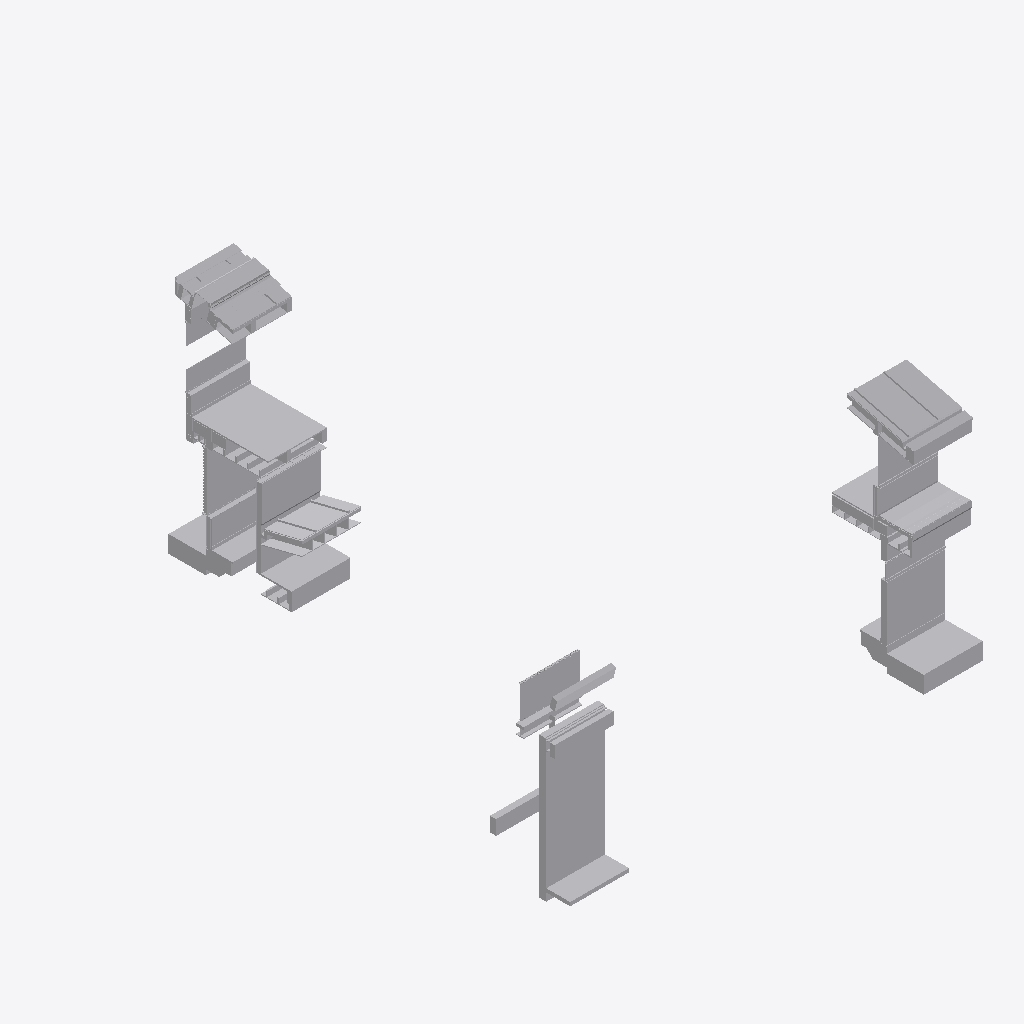
Isometric view of an IFC building model (IFC-SPF (STEP), schema IFC2X3, length unit metre), seen from the south-west, elements coloured by IFC class (only those large enough to see are counted): 142 other elements (light grey).
Extent 15.1 m × 17.1 m × 8.6 m (x, y, z). Storeys (4): Section K1 at 32.62 m; Section K2 at 32.62 m; Section L1 at 36.58 m; Section P1 at 36.69 m. Elements (327): 327 IfcBuildingElementProxy.

HEADER;
FILE_DESCRIPTION(('ViewDefinition [CoordinationView]'),'2;1');
FILE_NAME('Sections A.ifc','2019-01-31T14:50:37',('Yorik van Havre','yorik@uncreated.net'),('uncreated.net'),'IfcOpenShell 0.5.0-dev','IfcOpenShell 0.5.0-dev','');
FILE_SCHEMA(('IFC2X3'));
ENDSEC;
DATA;
#20=IFCPROJECT('3580753c_1e44_4e66_87a',#5,'Sections_A',$,$,$,$,(#11),#19);
#35615=IFCSITE('2KUVBk9MSHwRTu200dNKHL',#5,'Default Site','',$,$,$,$,.ELEMENT.,$,$,$,$,$);
#35617=IFCBUILDING('2KUXe19MSHwPRf200dNKHL',#5,'Default Building','',$,$,$,$,.ELEMENT.,$,$,$);
#21=IFCBUILDINGSTOREY('1Ry9H4zESHwA0u093rt3ko',#5,'Section L1','',$,$,$,$,.ELEMENT.,36.5821);
#3843=IFCBUILDINGSTOREY('37aaNK_C4Hw9vM093rt3ko',#5,'Section P1','',$,$,$,$,.ELEMENT.,36.6932209999999);
#5944=IFCBUILDINGSTOREY('1glxQy4umHwQN5093rt3ko',#5,'Section K1','',$,$,$,$,.ELEMENT.,32.62);
#35087=IFCBUILDINGSTOREY('1ijt2u4umHwQN5093rt3ko',#5,'Section K2','',$,$,$,$,.ELEMENT.,32.62);
#35619=IFCBUILDINGSTOREY('2KUw2X9MSHwOrl200dNKHL',#5,'Default Storey','',$,$,$,$,.ELEMENT.,$);
#6068=IFCBUILDINGELEMENTPROXY('1gnsag4umHwQN5093rt3ko',#5,'Structure060','',$,#43,#6067,$,.ELEMENT.);
#3183=IFCBUILDINGELEMENTPROXY('1MKBlW$$KHw8ch093rt3ko',#5,'Flooring008','',$,#43,#3182,$,.ELEMENT.);
#4052=IFCBUILDINGELEMENTPROXY('384q5I_C4Hw9vM093rt3ko',#5,'Roof022','',$,#43,#4051,$,.ELEMENT.);
#4403=IFCBUILDINGELEMENTPROXY('39S3Ei_C4Hw9vM093rt3ko',#5,'Stucco012','',$,#43,#4402,$,.ELEMENT.);
#35614=IFCBUILDINGELEMENTPROXY('2KSHbF9MSHwQhz200dNKHL',#5,'Gypsum024','',$,#43,#35613,$,.ELEMENT.);
#4247=IFCBUILDINGELEMENTPROXY('391ofg_C4Hw9vM093rt3ko',#5,'Slab002','',$,#43,#4246,$,.ELEMENT.);
#35138=IFCBUILDINGELEMENTPROXY('04LGsX73WHwPLa200dNKHL',#5,'Stucco014','',$,#43,#35137,$,.ELEMENT.);
#5319=IFCBUILDINGELEMENTPROXY('1P2Tju$$KHw8ch093rt3ko',#5,'GRAVEL BALLAST002','',$,#43,#5318,$,.ELEMENT.);
#497=IFCBUILDINGELEMENTPROXY('1Su$tSzESHwA0u093rt3ko',#5,'Window glass001','',$,#43,#496,$,.ELEMENT.);
#6029=IFCBUILDINGELEMENTPROXY('1gnJF64umHwQN5093rt3ko',#5,'Structure057','',$,#43,#6028,$,.ELEMENT.);
#6120=IFCBUILDINGELEMENTPROXY('1gocas4umHwQN5093rt3ko',#5,'Window glass003','',$,#43,#6119,$,.ELEMENT.);
#35125=IFCBUILDINGELEMENTPROXY('04LGsW73WHwQSf200dNKHL',#5,'Roof028','',$,#43,#35124,$,.ELEMENT.);
#4426=IFCBUILDINGELEMENTPROXY('39e8qO_C4Hw9vM093rt3ko',#5,'Stucco011','',$,#43,#4425,$,.ELEMENT.);
#1597=IFCBUILDINGELEMENTPROXY('3RY$D8zpaHwAj1093rt3ko',#5,'Gypsum014','',$,#43,#1596,$,.ELEMENT.);
#6081=IFCBUILDINGELEMENTPROXY('1go2BK4umHwQN5093rt3ko',#5,'Structure061','',$,#43,#6080,$,.ELEMENT.);
#899=IFCBUILDINGELEMENTPROXY('0BAhuIzQiHw8Bj093rt3ko',#5,'Skylight profile001','',$,#43,#898,$,.ELEMENT.);
#420=IFCBUILDINGELEMENTPROXY('1Sj1uyzESHwA0u093rt3ko',#5,'Window glass','',$,#43,#419,$,.ELEMENT.);
#3391=IFCBUILDINGELEMENTPROXY('1glCL_4umHwQN5093rt3ko',#5,'Gypsum021','',$,#43,#3390,$,.ELEMENT.);
#6003=IFCBUILDINGELEMENTPROXY('1gmw844umHwQN5093rt3ko',#5,'Structure055','',$,#43,#6002,$,.ELEMENT.);
#4257=IFCBUILDINGELEMENTPROXY('395EL2_C4Hw9vM093rt3ko',#5,'Gravel001','',$,#43,#4256,$,.ELEMENT.);
#35081=IFCBUILDINGELEMENTPROXY('1ijWwK4umHwQN5093rt3ko',#5,'new test ','',$,#43,#35080,$,.ELEMENT.);
#5236=IFCBUILDINGELEMENTPROXY('3gQWNw$wmHw8uY093rt3ko',#5,'Flooring004','',$,#43,#5235,$,.ELEMENT.);
#4916=IFCBUILDINGELEMENTPROXY('3fODJ2$wmHw8uY093rt3ko',#5,'Gutter','',$,#43,#4915,$,.ELEMENT.);
#616=IFCBUILDINGELEMENTPROXY('0B5p6AzQiHw8Bj093rt3ko',#5,'Skylight glass','',$,#43,#615,$,.ELEMENT.);
#1012=IFCBUILDINGELEMENTPROXY('0BXPk4zQiHw8Bj093rt3ko',#5,'Roof001','',$,#43,#1011,$,.ELEMENT.);
#6016=IFCBUILDINGELEMENTPROXY('1gn6hq4umHwQN5093rt3ko',#5,'Structure056','',$,#43,#6015,$,.ELEMENT.);
#1265=IFCBUILDINGELEMENTPROXY('0BvOJCzQiHw8Bj093rt3ko',#5,'Slab','',$,#43,#1264,$,.ELEMENT.);
#4278=IFCBUILDINGELEMENTPROXY('39AMDk_C4Hw9vM093rt3ko',#5,'Slab003','',$,#43,#4277,$,.ELEMENT.);
#5740=IFCBUILDINGELEMENTPROXY('1Ojh5c6fSHwR37093rt3ko',#5,'Plywood065','',$,#43,#5739,$,.ELEMENT.);
#4316=IFCBUILDINGELEMENTPROXY('39HCGk_C4Hw9vM093rt3ko',#5,'Glass','',$,#43,#4315,$,.ELEMENT.);
#1343=IFCBUILDINGELEMENTPROXY('0B$4NMzQiHw8Bj093rt3ko',#5,'Flooring001','',$,#43,#1342,$,.ELEMENT.);
#1368=IFCBUILDINGELEMENTPROXY('3RP8fqzpaHwAj1093rt3ko',#5,'Slab001','',$,#43,#1367,$,.ELEMENT.);
#3087=IFCBUILDINGELEMENTPROXY('3SXFkWzpaHwAj1093rt3ko',#5,'Flashing','',$,#43,#3086,$,.ELEMENT.);
#35386=IFCBUILDINGELEMENTPROXY('04NqRF73WHwO6A200dNKHL',#5,'Structure090','',$,#43,#35385,$,.ELEMENT.);
#4835=IFCBUILDINGELEMENTPROXY('3fFyDe$wmHw8uY093rt3ko',#5,'METALFLASHING','',$,#43,#4834,$,.ELEMENT.);
#35445=IFCBUILDINGELEMENTPROXY('04NqRJ73WHwQEW200dNKHL',#5,'Plywood070','',$,#43,#35444,$,.ELEMENT.);
#966=IFCBUILDINGELEMENTPROXY('0BODnezQiHw8Bj093rt3ko',#5,'Gypsum012','',$,#43,#965,$,.ELEMENT.);
#5990=IFCBUILDINGELEMENTPROXY('1gmeHu4umHwQN5093rt3ko',#5,'Structure054','',$,#43,#5989,$,.ELEMENT.);
#742=IFCBUILDINGELEMENTPROXY('0B75pwzQiHw8Bj093rt3ko',#5,'Skylight profile','',$,#43,#741,$,.ELEMENT.);
#4602=IFCBUILDINGELEMENTPROXY('3A8ZgY_C4Hw9vM093rt3ko',#5,'Glass001','',$,#43,#4601,$,.ELEMENT.);
#3372=IFCBUILDINGELEMENTPROXY('1gkwO84umHwQN5093rt3ko',#5,'Gypsum022','',$,#43,#3371,$,.ELEMENT.);
#4699=IFCBUILDINGELEMENTPROXY('3AZkpi_C4Hw9vM093rt3ko',#5,'Insulation019','',$,#43,#4698,$,.ELEMENT.);
#35399=IFCBUILDINGELEMENTPROXY('04NqRG73WHwRjy200dNKHL',#5,'insulation006','',$,#43,#35398,$,.ELEMENT.);
#1305=IFCBUILDINGELEMENTPROXY('0BxguSzQiHw8Bj093rt3ko',#5,'Gravel','',$,#43,#1304,$,.ELEMENT.);
#4992=IFCBUILDINGELEMENTPROXY('3fZLIY$wmHw8uY093rt3ko',#5,'GRAVEL STOP','',$,#43,#4991,$,.ELEMENT.);
#3404=IFCBUILDINGELEMENTPROXY('1glSUo4umHwQN5093rt3ko',#5,'Window glass006','',$,#43,#3403,$,.ELEMENT.);
#999=IFCBUILDINGELEMENTPROXY('0BWHFUzQiHw8Bj093rt3ko',#5,'Roof','',$,#43,#998,$,.ELEMENT.);
#3430=IFCBUILDINGELEMENTPROXY('3KrHe65SiHwRWK093rt3ko',#5,'Blocking059','',$,#43,#3429,$,.ELEMENT.);
#2976=IFCBUILDINGELEMENTPROXY('3SMBz0zpaHwAj1093rt3ko',#5,'Gypsum016','',$,#43,#2975,$,.ELEMENT.);
#6094=IFCBUILDINGELEMENTPROXY('1goEmU4umHwQN5093rt3ko',#5,'Structure062','',$,#43,#6093,$,.ELEMENT.);
#35462=IFCBUILDINGELEMENTPROXY('04OKAX73WHwQaH200dNKHL',#5,'SPRAY FOAM002','',$,#43,#35461,$,.ELEMENT.);
#4271=IFCBUILDINGELEMENTPROXY('398ei2_C4Hw9vM093rt3ko',#5,'Flooring003','',$,#43,#4270,$,.ELEMENT.);
#3142=IFCBUILDINGELEMENTPROXY('3eZw6k$wmHw8uY093rt3ko',#5,'SPRAY FOAM001','',$,#43,#3141,$,.ELEMENT.);
#5257=IFCBUILDINGELEMENTPROXY('1Ownf4$$KHw8ch093rt3ko',#5,'Gypsum020','',$,#43,#5256,$,.ELEMENT.);
#442=IFCBUILDINGELEMENTPROXY('1Sm4kyzESHwA0u093rt3ko',#5,'Footer','',$,#43,#441,$,.ELEMENT.);
#4252=IFCBUILDINGELEMENTPROXY('393WRm_C4Hw9vM093rt3ko',#5,'Sand001','',$,#43,#4251,$,.ELEMENT.);
#4073=IFCBUILDINGELEMENTPROXY('386XHG_C4Hw9vM093rt3ko',#5,'Roof027','',$,#43,#4072,$,.ELEMENT.);
#4080=IFCBUILDINGELEMENTPROXY('388GCy_C4Hw9vM093rt3ko',#5,'Roof024','',$,#43,#4079,$,.ELEMENT.);
#3734=IFCBUILDINGELEMENTPROXY('1OPMnw6fSHwR37093rt3ko',#5,'insulation005','',$,#43,#3733,$,.ELEMENT.);
#20598=IFCBUILDINGELEMENTPROXY('1gorD64umHwQN5093rt3ko',#5,'Structure072','',$,#43,#20597,$,.ELEMENT.);
#4323=IFCBUILDINGELEMENTPROXY('39J74Q_C4Hw9vM093rt3ko',#5,'Window frame011','',$,#43,#4322,$,.ELEMENT.);
#4128=IFCBUILDINGELEMENTPROXY('38a7bq_C4Hw9vM093rt3ko',#5,'Window frame009','',$,#43,#4127,$,.ELEMENT.);
#3914=IFCBUILDINGELEMENTPROXY('37jHsO_C4Hw9vM093rt3ko',#5,'Framing025','',$,#43,#3913,$,.ELEMENT.);
#5969=IFCBUILDINGELEMENTPROXY('1gmMQc4umHwQN5093rt3ko',#5,'Structure053','',$,#43,#5968,$,.ELEMENT.);
#6055=IFCBUILDINGELEMENTPROXY('1gngwQ4umHwQN5093rt3ko',#5,'Structure059','',$,#43,#6054,$,.ELEMENT.);
#35248=IFCBUILDINGELEMENTPROXY('04MGL073WHwQrs200dNKHL',#5,'SEAMLESS GUTTER','',$,#43,#35247,$,.ELEMENT.);
#3997=IFCBUILDINGELEMENTPROXY('37$ewS_C4Hw9vM093rt3ko',#5,'Plywood048','',$,#43,#3996,$,.ELEMENT.);
#478=IFCBUILDINGELEMENTPROXY('1St2oczESHwA0u093rt3ko',#5,'Footer001','',$,#43,#477,$,.ELEMENT.);
#392=IFCBUILDINGELEMENTPROXY('1SAIB8zESHwA0u093rt3ko',#5,'Louvre fins','',$,#43,#391,$,.ELEMENT.);
#4773=IFCBUILDINGELEMENTPROXY('3f7Nv8$wmHw8uY093rt3ko',#5,'White Oak Board001','',$,#43,#4772,$,.ELEMENT.);
#3723=IFCBUILDINGELEMENTPROXY('1OP8ge6fSHwR37093rt3ko',#5,'insulation004','',$,#43,#3722,$,.ELEMENT.);
#35355=IFCBUILDINGELEMENTPROXY('04MoWZ73WHwQ0n200dNKHL',#5,'Gypsum023','',$,#43,#35354,$,.ELEMENT.);
#35497=IFCBUILDINGELEMENTPROXY('04OKAc73WHwQYV200dNKHL',#5,'Structure093','',$,#43,#35496,$,.ELEMENT.);
#5332=IFCBUILDINGELEMENTPROXY('1P4Sxw$$KHw8ch093rt3ko',#5,'insulation','',$,#43,#5331,$,.ELEMENT.);
#35274=IFCBUILDINGELEMENTPROXY('04MGL173WHwRpq200dNKHL',#5,'Structure082','',$,#43,#35273,$,.ELEMENT.);
#5644=IFCBUILDINGELEMENTPROXY('1OifuA6fSHwR37093rt3ko',#5,'Plywood067','',$,#43,#5643,$,.ELEMENT.);
#4626=IFCBUILDINGELEMENTPROXY('3ADeMO_C4Hw9vM093rt3ko',#5,'Stucco013','',$,#43,#4625,$,.ELEMENT.);
#5223=IFCBUILDINGELEMENTPROXY('3gOdTy$wmHw8uY093rt3ko',#5,'Framing051','',$,#43,#5222,$,.ELEMENT.);
#35112=IFCBUILDINGELEMENTPROXY('04LGsV73WHwPvh200dNKHL',#5,'Roof032','',$,#43,#35111,$,.ELEMENT.);
#35105=IFCBUILDINGELEMENTPROXY('04LGsU73WHwReM200dNKHL',#5,'Roof031','',$,#43,#35104,$,.ELEMENT.);
#1071=IFCBUILDINGELEMENTPROXY('1S3nIqzESHwA0u093rt3ko',#5,'Structure002','',$,#43,#1070,$,.ELEMENT.);
#1150=IFCBUILDINGELEMENTPROXY('0Bm3OszQiHw8Bj093rt3ko',#5,'Insulation013','',$,#43,#1149,$,.ELEMENT.);
#3444=IFCBUILDINGELEMENTPROXY('3KrbMI5SiHwRWK093rt3ko',#5,'Blocking055','',$,#43,#3443,$,.ELEMENT.);
#3437=IFCBUILDINGELEMENTPROXY('3KrV3o5SiHwRWK093rt3ko',#5,'Blocking056','',$,#43,#3436,$,.ELEMENT.);
#3318=IFCBUILDINGELEMENTPROXY('1MdJBW$$KHw8ch093rt3ko',#5,'plywood','',$,#43,#3317,$,.ELEMENT.);
#4375=IFCBUILDINGELEMENTPROXY('39OZ26_C4Hw9vM093rt3ko',#5,'Insulation015','',$,#43,#4374,$,.ELEMENT.);
#1064=IFCBUILDINGELEMENTPROXY('1SjvbKzESHwA0u093rt3ko',#5,'Structure003','',$,#43,#1063,$,.ELEMENT.);
#4885=IFCBUILDINGELEMENTPROXY('3fKXXM$wmHw8uY093rt3ko',#5,'Gutter @ Roof','',$,#43,#4884,$,.ELEMENT.);
#35534=IFCBUILDINGELEMENTPROXY('2KRbek9MSHwRSs200dNKHL',#5,'Blocking063','',$,#43,#35533,$,.ELEMENT.);
#586=IFCBUILDINGELEMENTPROXY('1S$DTEzESHwA0u093rt3ko',#5,'Structure006','',$,#43,#585,$,.ELEMENT.);
#4732=IFCBUILDINGELEMENTPROXY('3f1YUE$wmHw8uY093rt3ko',#5,'SPRAY FOAM','',$,#43,#4731,$,.ELEMENT.);
#5603=IFCBUILDINGELEMENTPROXY('3N3g4_5SiHwRWK093rt3ko',#5,'Blocking042','',$,#43,#5602,$,.ELEMENT.);
#1285=IFCBUILDINGELEMENTPROXY('0BwWQqzQiHw8Bj093rt3ko',#5,'Sand','',$,#43,#1284,$,.ELEMENT.);
#573=IFCBUILDINGELEMENTPROXY('1S_S5izESHwA0u093rt3ko',#5,'Structure005','',$,#43,#572,$,.ELEMENT.);
#2983=IFCBUILDINGELEMENTPROXY('3SNXgozpaHwAj1093rt3ko',#5,'Metal profile009','',$,#43,#2982,$,.ELEMENT.);
#35221=IFCBUILDINGELEMENTPROXY('04Lp2373WHwRYA200dNKHL',#5,'ORGANIC FELT001','',$,#43,#35220,$,.ELEMENT.);
#35419=IFCBUILDINGELEMENTPROXY('04NqRH73WHwPaP200dNKHL',#5,'Structure089','',$,#43,#35418,$,.ELEMENT.);
#35469=IFCBUILDINGELEMENTPROXY('04OKAY73WHwR_h200dNKHL',#5,'Structure091','',$,#43,#35468,$,.ELEMENT.);
#35504=IFCBUILDINGELEMENTPROXY('04OKAd73WHwQYz200dNKHL',#5,'Structure092','',$,#43,#35503,$,.ELEMENT.);
#3451=IFCBUILDINGELEMENTPROXY('3KrhJs5SiHwRWK093rt3ko',#5,'Blocking054','',$,#43,#3450,$,.ELEMENT.);
#5498=IFCBUILDINGELEMENTPROXY('1PEYO2$$KHw8ch093rt3ko',#5,'Insulation014','',$,#43,#5497,$,.ELEMENT.);
#3007=IFCBUILDINGELEMENTPROXY('3SPqWczpaHwAj1093rt3ko',#5,'Framing016','',$,#43,#3006,$,.ELEMENT.);
#5840=IFCBUILDINGELEMENTPROXY('1OkshQ6fSHwR37093rt3ko',#5,'membrane004','',$,#43,#5839,$,.ELEMENT.);
#3033=IFCBUILDINGELEMENTPROXY('3SSOOQzpaHwAj1093rt3ko',#5,'Framing017','',$,#43,#3032,$,.ELEMENT.);
#2153=IFCBUILDINGELEMENTPROXY('3RxwQ6zpaHwAj1093rt3ko',#5,'Window frame006','',$,#43,#2152,$,.ELEMENT.);
#35527=IFCBUILDINGELEMENTPROXY('2KRWmF9MSHwQex200dNKHL',#5,'Blocking061','',$,#43,#35526,$,.ELEMENT.);
#35340=IFCBUILDINGELEMENTPROXY('04MoWY73WHwPXj200dNKHL',#5,'Plywood073','',$,#43,#35339,$,.ELEMENT.);
#5621=IFCBUILDINGELEMENTPROXY('3N3rSe5SiHwRWK093rt3ko',#5,'Blocking041','',$,#43,#5620,$,.ELEMENT.);
#979=IFCBUILDINGELEMENTPROXY('0BPLHQzQiHw8Bj093rt3ko',#5,'Plywood010','',$,#43,#978,$,.ELEMENT.);
#1575=IFCBUILDINGELEMENTPROXY('3RQXh0zpaHwAj1093rt3ko',#5,'Window frame004','',$,#43,#1574,$,.ELEMENT.);
#2137=IFCBUILDINGELEMENTPROXY('3Rs_$EzpaHwAj1093rt3ko',#5,'Metal profile007','',$,#43,#2136,$,.ELEMENT.);
#4157=IFCBUILDINGELEMENTPROXY('38bvZ6_C4Hw9vM093rt3ko',#5,'Structure026','',$,#43,#4156,$,.ELEMENT.);
#5162=IFCBUILDINGELEMENTPROXY('3gAGmm$wmHw8uY093rt3ko',#5,'FIRESTONE INSULATION001','',$,#43,#5161,$,.ELEMENT.);
#3664=IFCBUILDINGELEMENTPROXY('1OORkO6fSHwR37093rt3ko',#5,'insulation002','',$,#43,#3663,$,.ELEMENT.);
#4388=IFCBUILDINGELEMENTPROXY('39QKhO_C4Hw9vM093rt3ko',#5,'Plywood051','',$,#43,#4387,$,.ELEMENT.);
#552=IFCBUILDINGELEMENTPROXY('1SzhjczESHwA0u093rt3ko',#5,'Structure004','',$,#43,#551,$,.ELEMENT.);
#35086=IFCBUILDINGELEMENTPROXY('1ijjUY4umHwQN5093rt3ko',#5,'test of sections extrude','',$,#43,#35085,$,.ELEMENT.);
#4114=IFCBUILDINGELEMENTPROXY('38PlNq_C4Hw9vM093rt3ko',#5,'Metal profile016','',$,#43,#4113,$,.ELEMENT.);
#4936=IFCBUILDINGELEMENTPROXY('3fRSn0$wmHw8uY093rt3ko',#5,'ORGANIC FELT','',$,#43,#4935,$,.ELEMENT.);
#4661=IFCBUILDINGELEMENTPROXY('3ANyrA_C4Hw9vM093rt3ko',#5,'Framing038','',$,#43,#4660,$,.ELEMENT.);
#593=IFCBUILDINGELEMENTPROXY('1S$zGSzESHwA0u093rt3ko',#5,'Structure007','',$,#43,#592,$,.ELEMENT.);
#3871=IFCBUILDINGELEMENTPROXY('37eJa4_C4Hw9vM093rt3ko',#5,'Structure021','',$,#43,#3870,$,.ELEMENT.);
#3864=IFCBUILDINGELEMENTPROXY('37cZAe_C4Hw9vM093rt3ko',#5,'Structure020','',$,#43,#3863,$,.ELEMENT.);
#4479=IFCBUILDINGELEMENTPROXY('39u3MA_C4Hw9vM093rt3ko',#5,'Window frame012','',$,#43,#4478,$,.ELEMENT.);
#5187=IFCBUILDINGELEMENTPROXY('3gEUrS$wmHw8uY093rt3ko',#5,'SOFFIT DRIP SCREED','',$,#43,#5186,$,.ELEMENT.);
#5766=IFCBUILDINGELEMENTPROXY('1Ok28m6fSHwR37093rt3ko',#5,'Flooring005','',$,#43,#5765,$,.ELEMENT.);
#35547=IFCBUILDINGELEMENTPROXY('2KRe509MSHwPfw200dNKHL',#5,'Framing064','',$,#43,#35546,$,.ELEMENT.);
#3881=IFCBUILDINGELEMENTPROXY('37fxWa_C4Hw9vM093rt3ko',#5,'Structure022','',$,#43,#3880,$,.ELEMENT.);
#70=IFCBUILDINGELEMENTPROXY('1R$8nezESHwA0u093rt3ko',#5,'Plywood panel','',$,#43,#69,$,.ELEMENT.);
#3351=IFCBUILDINGELEMENTPROXY('1Mh7rK$$KHw8ch093rt3ko',#5,'Plywood017','',$,#43,#3350,$,.ELEMENT.);
#3963=IFCBUILDINGELEMENTPROXY('37tO1i_C4Hw9vM093rt3ko',#5,'Plywood042','',$,#43,#3962,$,.ELEMENT.);
#1327=IFCBUILDINGELEMENTPROXY('0BzzMWzQiHw8Bj093rt3ko',#5,'Plywood025','',$,#43,#1326,$,.ELEMENT.);
#4228=IFCBUILDINGELEMENTPROXY('38vDb2_C4Hw9vM093rt3ko',#5,'Metal profile017','',$,#43,#4227,$,.ELEMENT.);
#1046=IFCBUILDINGELEMENTPROXY('0BZhFqzQiHw8Bj093rt3ko',#5,'Roof007','',$,#43,#1045,$,.ELEMENT.);
#3499=IFCBUILDINGELEMENTPROXY('1OMhak6fSHwR37093rt3ko',#5,'Insulation012','',$,#43,#3498,$,.ELEMENT.);
#6107=IFCBUILDINGELEMENTPROXY('1goQmS4umHwQN5093rt3ko',#5,'Window glass004','',$,#43,#6106,$,.ELEMENT.);
#3894=IFCBUILDINGELEMENTPROXY('37hYqc_C4Hw9vM093rt3ko',#5,'Structure025','',$,#43,#3893,$,.ELEMENT.);
#4717=IFCBUILDINGELEMENTPROXY('3e$cB4$wmHw8uY093rt3ko',#5,'Structure027','',$,#43,#4716,$,.ELEMENT.);
#1182=IFCBUILDINGELEMENTPROXY('0BpRKizQiHw8Bj093rt3ko',#5,'Membrane003','',$,#43,#1181,$,.ELEMENT.);
#3456=IFCBUILDINGELEMENTPROXY('3KrnDC5SiHwRWK093rt3ko',#5,'Blocking053','',$,#43,#3455,$,.ELEMENT.);
#35068=IFCBUILDINGELEMENTPROXY('2Jbacm9MSHwQ3M200dNKHL',#5,'Mirror of Structure073','',$,#43,#35067,$,.ELEMENT.);
#3651=IFCBUILDINGELEMENTPROXY('1OOGmg6fSHwR37093rt3ko',#5,'insulation001','',$,#43,#3650,$,.ELEMENT.);
ENDSEC;
